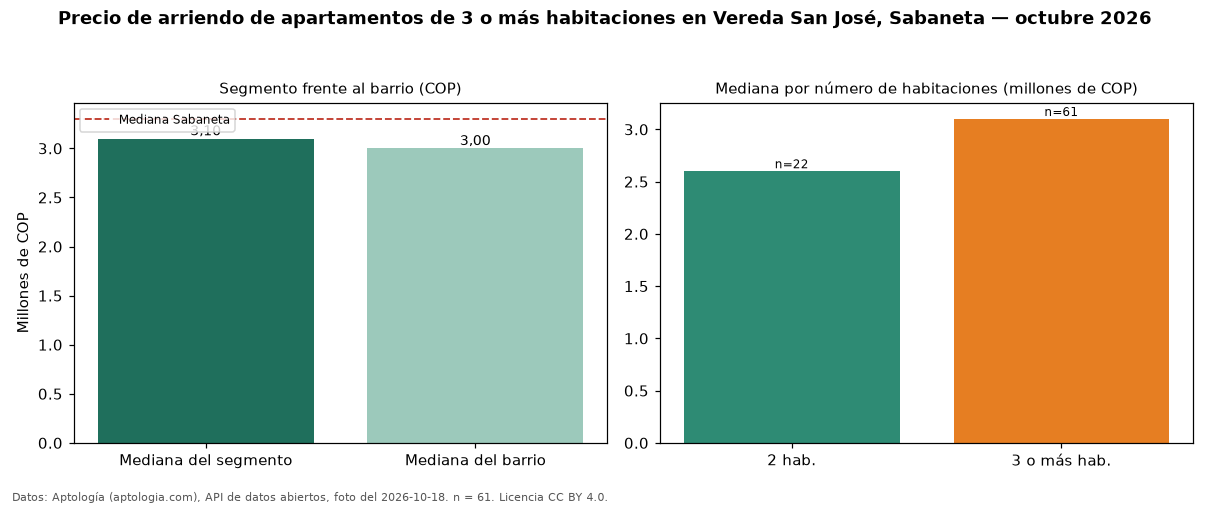

The file beside this chart, header and first rows:
seccion, metrica, valor_cop, n
precio, mediana, 3100000, 61
habitaciones, 2, 2600000, 22
habitaciones, 3+, 3100000, 61
barrio, mediana_barrio_todos_los_tamanos, 3000000, 83
ciudad, mediana_ciudad, 3300000, 
fuente, fecha_foto, 2026-10-18, 
fuente, atribucion, https://www.aptologia.com/arriendo/saban…, 
